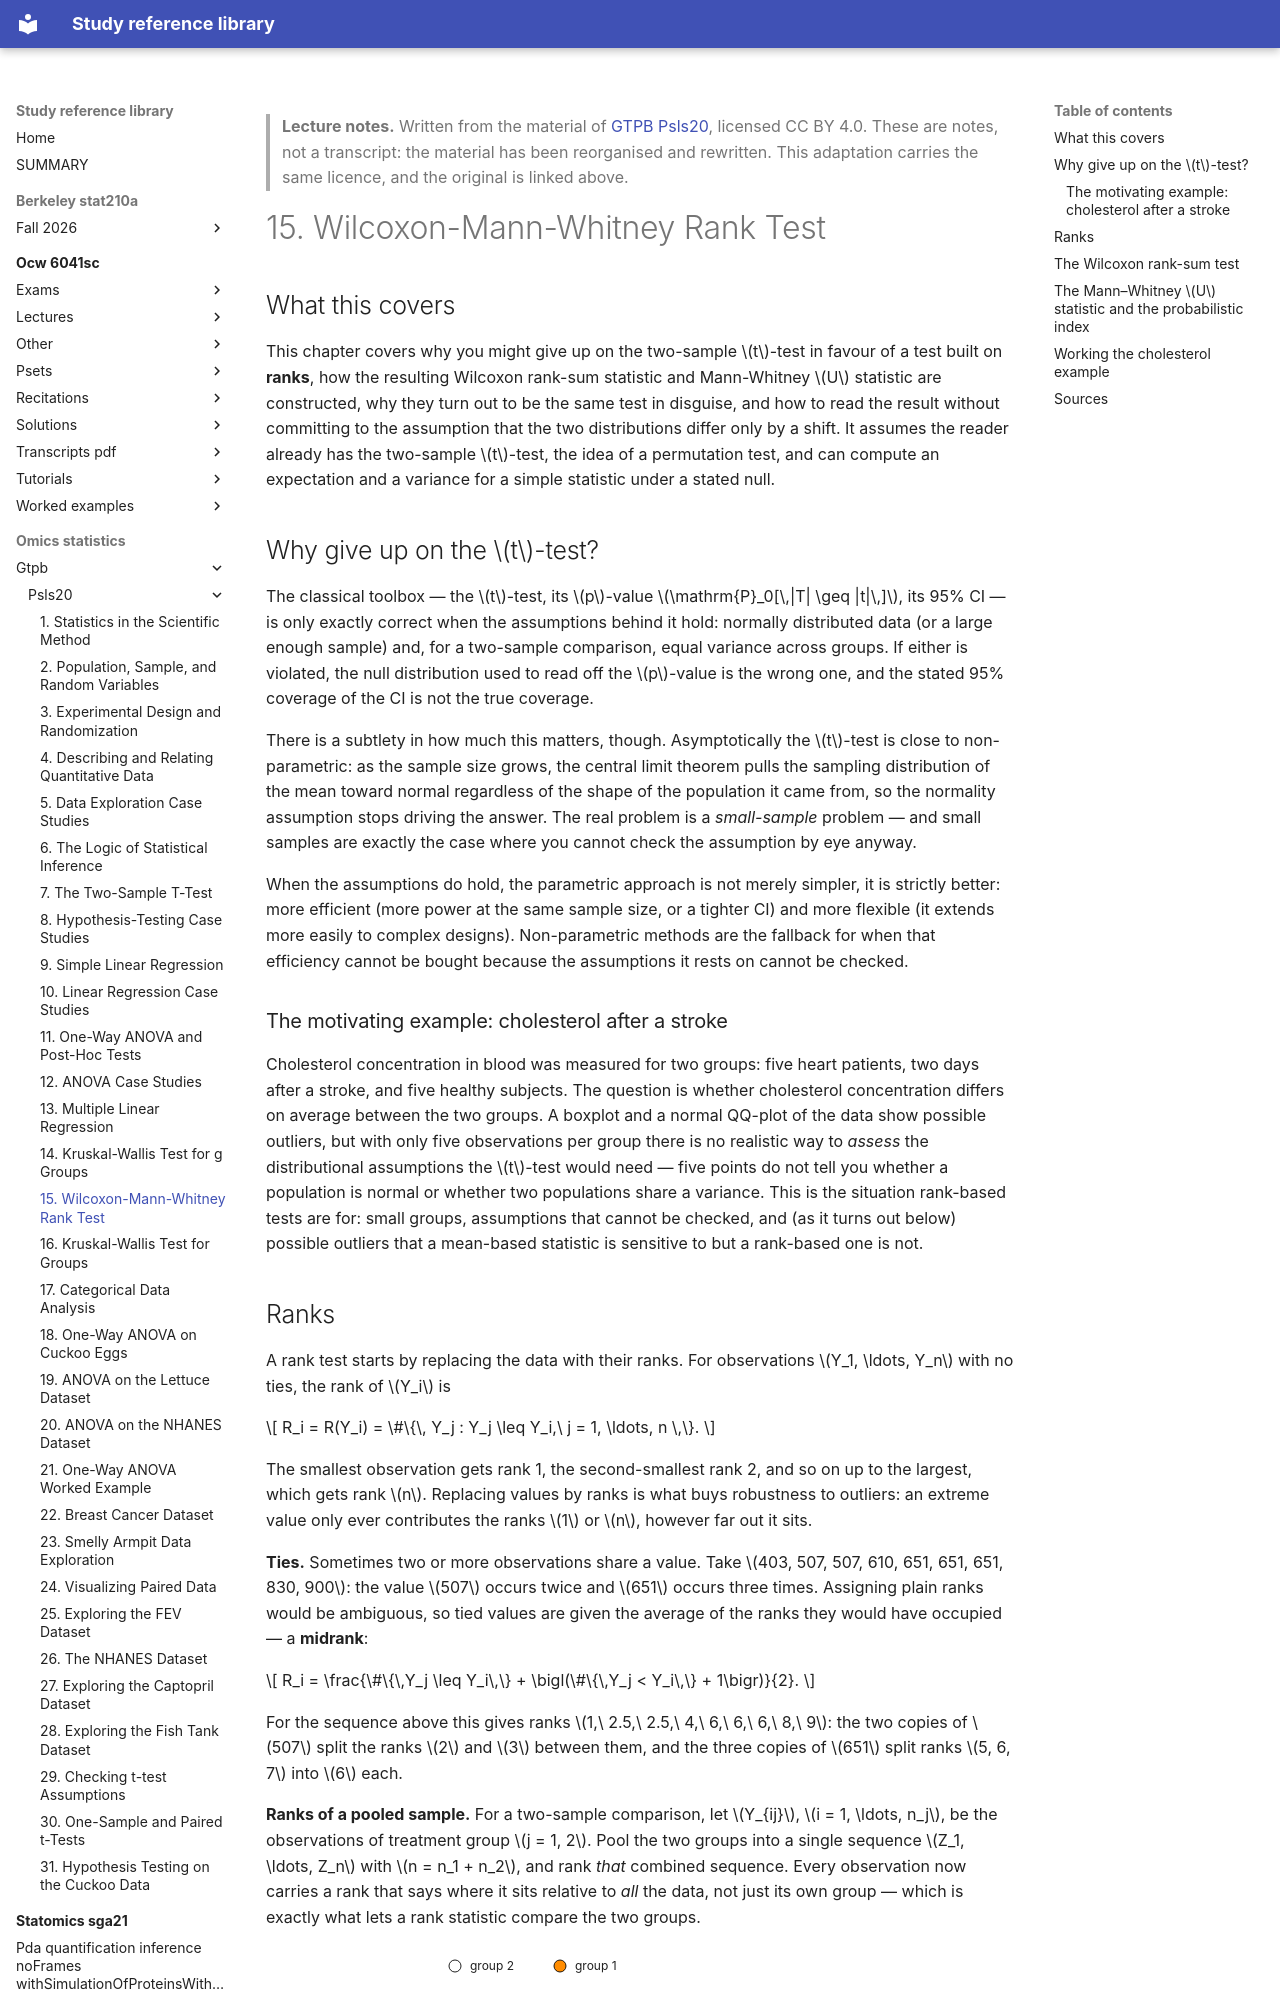

repository: Claptar/knowledge-base-library · page: omics-statistics/gtpb/psls20/15-wilcoxon-mann-whitney-rank-test/index.html · generator: mkdocs

---
title: "15. Wilcoxon-Mann-Whitney Rank Test"
course: "GTPB Psls20"
chapter: 15
source: "https://github.com/GTPB/PSLS20"
licence: "CC BY 4.0"
written: "2026-09-20"
---

> **Lecture notes.** Written from the material of [GTPB Psls20](https://github.com/GTPB/PSLS20), licensed CC BY 4.0. These are notes, not a transcript: the material has been reorganised and rewritten. This adaptation carries the same licence, and the original is linked above.

# 15. Wilcoxon-Mann-Whitney Rank Test

## What this covers

This chapter covers why you might give up on the two-sample $t$-test in favour of a test built on
**ranks**, how the resulting Wilcoxon rank-sum statistic and Mann-Whitney $U$ statistic are
constructed, why they turn out to be the same test in disguise, and how to read the result without
committing to the assumption that the two distributions differ only by a shift. It assumes the
reader already has the two-sample $t$-test, the idea of a permutation test, and can compute an
expectation and a variance for a simple statistic under a stated null.

## Why give up on the $t$-test?

The classical toolbox — the $t$-test, its $p$-value $\mathrm{P}_0[\,|T| \geq |t|\,]$, its 95% CI —
is only exactly correct when the assumptions behind it hold: normally distributed data (or a large
enough sample) and, for a two-sample comparison, equal variance across groups. If either is
violated, the null distribution used to read off the $p$-value is the wrong one, and the stated
95% coverage of the CI is not the true coverage.

There is a subtlety in how much this matters, though. Asymptotically the $t$-test is close to
non-parametric: as the sample size grows, the central limit theorem pulls the sampling distribution
of the mean toward normal regardless of the shape of the population it came from, so the
normality assumption stops driving the answer. The real problem is a *small-sample* problem — and
small samples are exactly the case where you cannot check the assumption by eye anyway.

When the assumptions do hold, the parametric approach is not merely simpler, it is strictly better:
more efficient (more power at the same sample size, or a tighter CI) and more flexible (it extends
more easily to complex designs). Non-parametric methods are the fallback for when that efficiency
cannot be bought because the assumptions it rests on cannot be checked.

### The motivating example: cholesterol after a stroke

Cholesterol concentration in blood was measured for two groups: five heart patients, two days after
a stroke, and five healthy subjects. The question is whether cholesterol concentration differs on
average between the two groups. A boxplot and a normal QQ-plot of the data show possible outliers,
but with only five observations per group there is no realistic way to *assess* the distributional
assumptions the $t$-test would need — five points do not tell you whether a population is normal or
whether two populations share a variance. This is the situation rank-based tests are for: small
groups, assumptions that cannot be checked, and (as it turns out below) possible outliers that a
mean-based statistic is sensitive to but a rank-based one is not.
